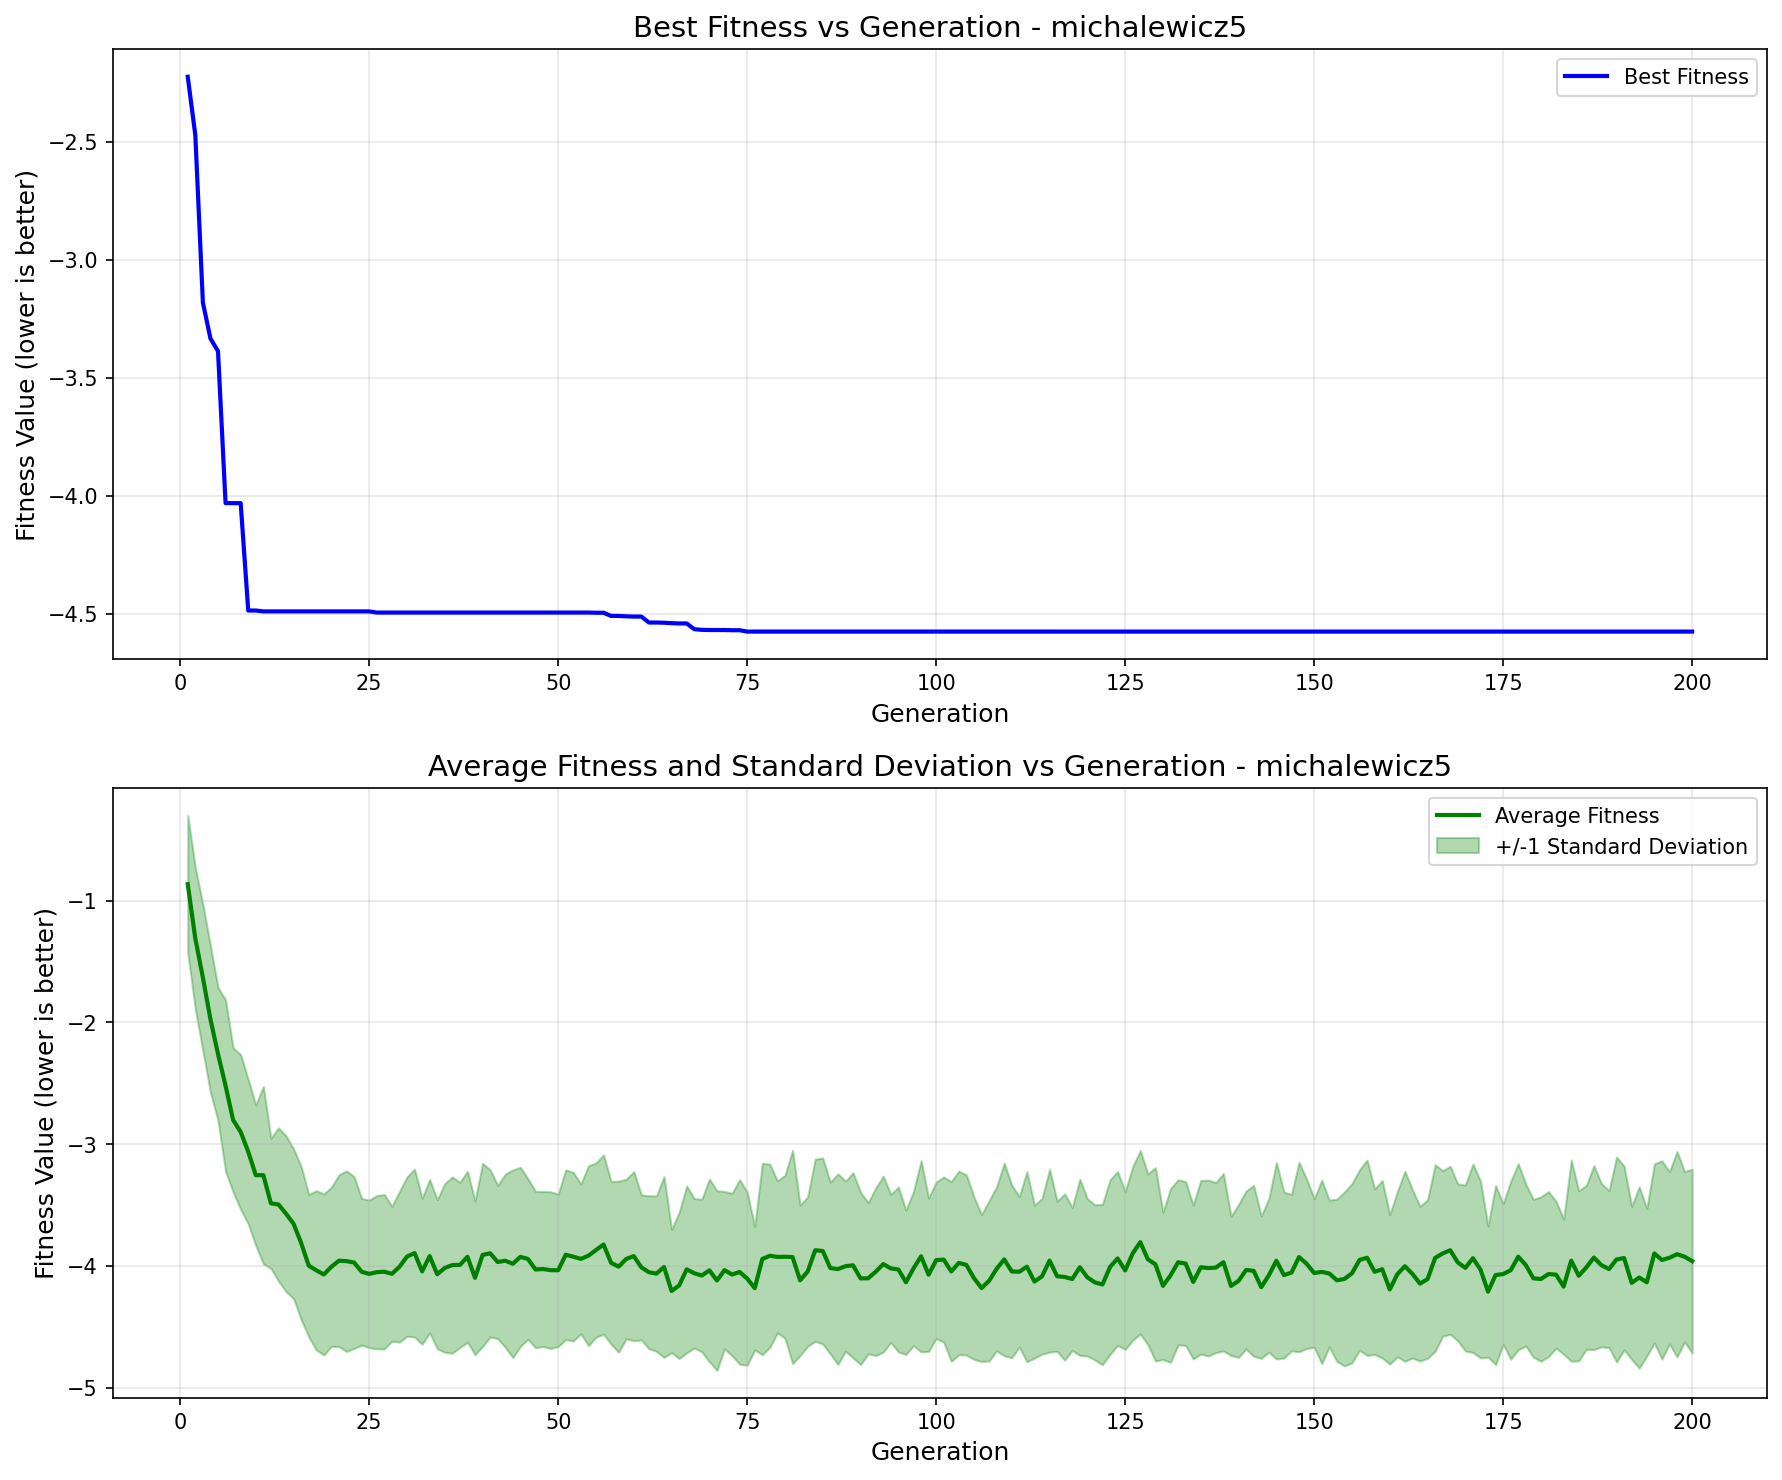

The data file committed next to this chart (first rows):
generation, best_fitness, best_individual, mean_fitness, std_dev
1, -2.224, [2.1824227332814883, 0.7742625966421279,…, -0.8646, 0.5639
2, -2.471, [2.1824227332814883, 0.7742625966421279,…, -1.311, 0.5816
3, -3.181, [2.3301600257725656, 1.656360233976814, …, -1.632, 0.5997
4, -3.333, [2.1278955952553185, 1.656360233976814, …, -1.973, 0.602
5, -3.387, [2.1824227332814883, 1.624129805951656, …, -2.258, 0.5461
6, -4.03, [2.1824227332814883, 1.656360233976814, …, -2.52, 0.7039
7, -4.03, [2.1824227332814883, 1.656360233976814, …, -2.801, 0.5916
8, -4.03, [2.1824227332814883, 1.656360233976814, …, -2.899, 0.6352
9, -4.485, [2.1824227332814883, 1.624129805951656, …, -3.062, 0.5934
10, -4.485, [2.1824227332814883, 1.624129805951656, …, -3.254, 0.5775
11, -4.489, [2.1824227332814883, 1.624129805951656, …, -3.254, 0.7281
12, -4.489, [2.1824227332814883, 1.624129805951656, …, -3.486, 0.5348
13, -4.489, [2.1824227332814883, 1.624129805951656, …, -3.495, 0.6289
14, -4.489, [2.1824227332814883, 1.624129805951656, …, -3.571, 0.6401
15, -4.489, [2.1824227332814883, 1.624129805951656, …, -3.653, 0.6144
16, -4.489, [2.1824227332814883, 1.624129805951656, …, -3.811, 0.6295
17, -4.489, [2.1824227332814883, 1.624129805951656, …, -3.997, 0.5836
18, -4.489, [2.1824227332814883, 1.624129805951656, …, -4.036, 0.6539
19, -4.489, [2.1824227332814883, 1.624129805951656, …, -4.07, 0.6614
20, -4.489, [2.1824227332814883, 1.624129805951656, …, -4.006, 0.6536
21, -4.489, [2.1824227332814883, 1.624129805951656, …, -3.957, 0.7056
22, -4.489, [2.1824227332814883, 1.624129805951656, …, -3.96, 0.7415
23, -4.489, [2.1824227332814883, 1.624129805951656, …, -3.971, 0.7053
24, -4.489, [2.1824227332814883, 1.624129805951656, …, -4.047, 0.6027
25, -4.489, [2.1824227332814883, 1.624129805951656, …, -4.065, 0.6057
26, -4.494, [2.192483702806983, 1.624129805951656, 1…, -4.051, 0.6296
27, -4.494, [2.192483702806983, 1.624129805951656, 1…, -4.047, 0.634
28, -4.494, [2.192483702806983, 1.624129805951656, 1…, -4.064, 0.5537
29, -4.494, [2.192483702806983, 1.624129805951656, 1…, -4.007, 0.6182
30, -4.494, [2.192483702806983, 1.624129805951656, 1…, -3.923, 0.654
31, -4.494, [2.192483702806983, 1.624129805951656, 1…, -3.894, 0.6893
32, -4.494, [2.192483702806983, 1.624129805951656, 1…, -4.044, 0.5993
33, -4.494, [2.192483702806983, 1.624129805951656, 1…, -3.919, 0.6296
34, -4.494, [2.1924884097436093, 1.624129805951656, …, -4.068, 0.6119
35, -4.494, [2.1924884097436093, 1.624129805951656, …, -4.016, 0.6932
36, -4.494, [2.1924884097436093, 1.624129805951656, …, -3.992, 0.7232
37, -4.494, [2.1924884097436093, 1.624129805951656, …, -3.992, 0.6783
38, -4.494, [2.1924884097436093, 1.624129805951656, …, -3.925, 0.7023
39, -4.494, [2.1924884097436093, 1.624129805951656, …, -4.097, 0.6311
40, -4.494, [2.1924884097436093, 1.624129805951656, …, -3.909, 0.7515
41, -4.494, [2.1924884097436093, 1.624129805951656, …, -3.896, 0.6864
42, -4.494, [2.1924884097436093, 1.624129805951656, …, -3.967, 0.6295
43, -4.494, [2.1924884097436093, 1.624129805951656, …, -3.957, 0.7113
44, -4.494, [2.1924884097436093, 1.624129805951656, …, -3.982, 0.7707
45, -4.494, [2.1924884097436093, 1.624129805951656, …, -3.925, 0.7354
46, -4.494, [2.1924884097436093, 1.624129805951656, …, -3.943, 0.6588
47, -4.494, [2.1924884097436093, 1.624129805951656, …, -4.029, 0.6423
48, -4.494, [2.1924884097436093, 1.624129805951656, …, -4.025, 0.6364
49, -4.494, [2.1924884097436093, 1.624129805951656, …, -4.034, 0.6438
50, -4.494, [2.1924884097436093, 1.624129805951656, …, -4.035, 0.626
51, -4.494, [2.1924884097436093, 1.624129805951656, …, -3.907, 0.6966
52, -4.494, [2.1924884097436093, 1.624129805951656, …, -3.924, 0.6916
53, -4.494, [2.1924884097436093, 1.624129805951656, …, -3.942, 0.6152
54, -4.494, [2.1924884097436093, 1.624129805951656, …, -3.916, 0.7386
55, -4.495, [2.2105165003961083, 1.624129805951656, …, -3.869, 0.7153
56, -4.495, [2.2105165003961083, 1.624129805951656, …, -3.824, 0.7368
57, -4.508, [2.1924884097436093, 1.624129805951656, …, -3.974, 0.6678
58, -4.508, [2.1924884097436093, 1.624129805951656, …, -4.006, 0.7025
59, -4.51, [2.200827041209395, 1.624129805951656, 1…, -3.942, 0.6551
60, -4.511, [2.1924884097436093, 1.624129805951656, …, -3.919, 0.6945
... 140 more rows
